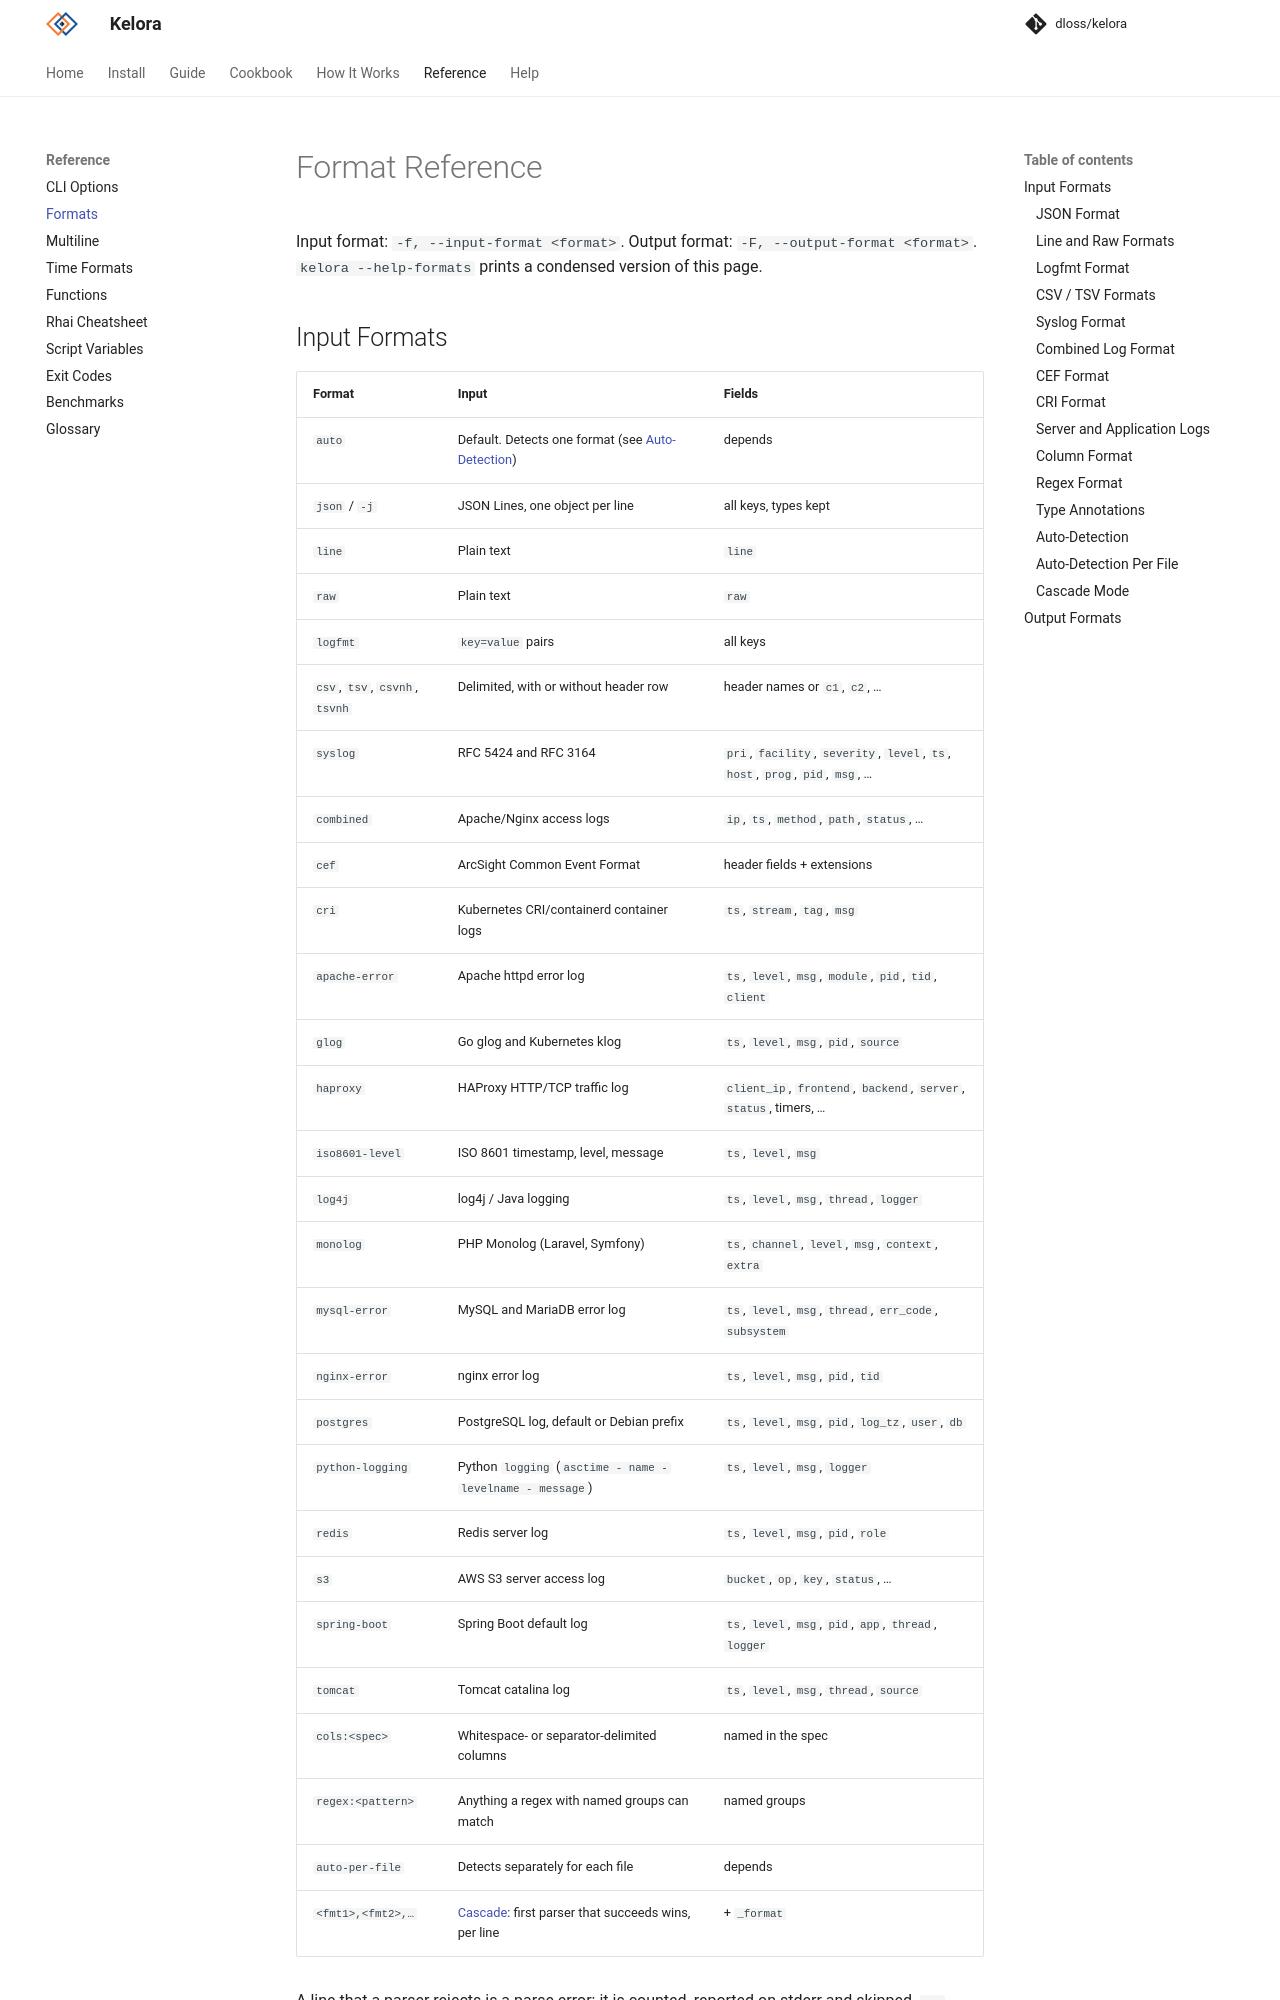

repository: dloss/kelora · page: dev/reference/formats/index.html · generator: mkdocs

# Format Reference

Input format: `-f, --input-format <format>`. Output format: `-F, --output-format <format>`. `kelora --help-formats` prints a condensed version of this page.

## Input Formats

| Format | Input | Fields |
|--------|-------|--------|
| `auto` | Default. Detects one format (see [Auto-Detection](#auto-detection)) | depends |
| `json` / `-j` | JSON Lines, one object per line | all keys, types kept |
| `line` | Plain text | `line` |
| `raw` | Plain text | `raw` |
| `logfmt` | `key=value` pairs | all keys |
| `csv`, `tsv`, `csvnh`, `tsvnh` | Delimited, with or without header row | header names or `c1`, `c2`, … |
| `syslog` | RFC 5424 and RFC 3164 | `pri`, `facility`, `severity`, `level`, `ts`, `host`, `prog`, `pid`, `msg`, … |
| `combined` | Apache/Nginx access logs | `ip`, `ts`, `method`, `path`, `status`, … |
| `cef` | ArcSight Common Event Format | header fields + extensions |
| `cri` | Kubernetes CRI/containerd container logs | `ts`, `stream`, `tag`, `msg` |
| `apache-error` | Apache httpd error log | `ts`, `level`, `msg`, `module`, `pid`, `tid`, `client` |
| `glog` | Go glog and Kubernetes klog | `ts`, `level`, `msg`, `pid`, `source` |
| `haproxy` | HAProxy HTTP/TCP traffic log | `client_ip`, `frontend`, `backend`, `server`, `status`, timers, … |
| `iso8601-level` | ISO 8601 timestamp, level, message | `ts`, `level`, `msg` |
| `log4j` | log4j / Java logging | `ts`, `level`, `msg`, `thread`, `logger` |
| `monolog` | PHP Monolog (Laravel, Symfony) | `ts`, `channel`, `level`, `msg`, `context`, `extra` |
| `mysql-error` | MySQL and MariaDB error log | `ts`, `level`, `msg`, `thread`, `err_code`, `subsystem` |
| `nginx-error` | nginx error log | `ts`, `level`, `msg`, `pid`, `tid` |
| `postgres` | PostgreSQL log, default or Debian prefix | `ts`, `level`, `msg`, `pid`, `log_tz`, `user`, `db` |
| `python-logging` | Python `logging` (`asctime - name - levelname - message`) | `ts`, `level`, `msg`, `logger` |
| `redis` | Redis server log | `ts`, `level`, `msg`, `pid`, `role` |
| `s3` | AWS S3 server access log | `bucket`, `op`, `key`, `status`, … |
| `spring-boot` | Spring Boot default log | `ts`, `level`, `msg`, `pid`, `app`, `thread`, `logger` |
| `tomcat` | Tomcat catalina log | `ts`, `level`, `msg`, `thread`, `source` |
| `cols:<spec>` | Whitespace- or separator-delimited columns | named in the spec |
| `regex:<pattern>` | Anything a regex with named groups can match | named groups |
| `auto-per-file` | Detects separately for each file | depends |
| `<fmt1>,<fmt2>,…` | [Cascade](#cascade-mode): first parser that succeeds wins, per line | + `_format` |

A line that a parser rejects is a parse error: it is counted, reported on stderr and skipped. `--strict` aborts on it instead.

### JSON Format

One JSON object per line. All keys become fields with their JSON types (string, int, float, bool, null, nested map, array). A top-level array is a parse error; for a file that holds one JSON array, see [A file that is one JSON array](../cookbook/parsing.md#a-file-that-is-one-json-array).

For pretty-printed objects that span several lines, join them first: `-j -M 'regex:match=^\{'` (each object starts with `{` in column 1), or `-j -M all` for a single document. See [multiline.md](multiline.md).
